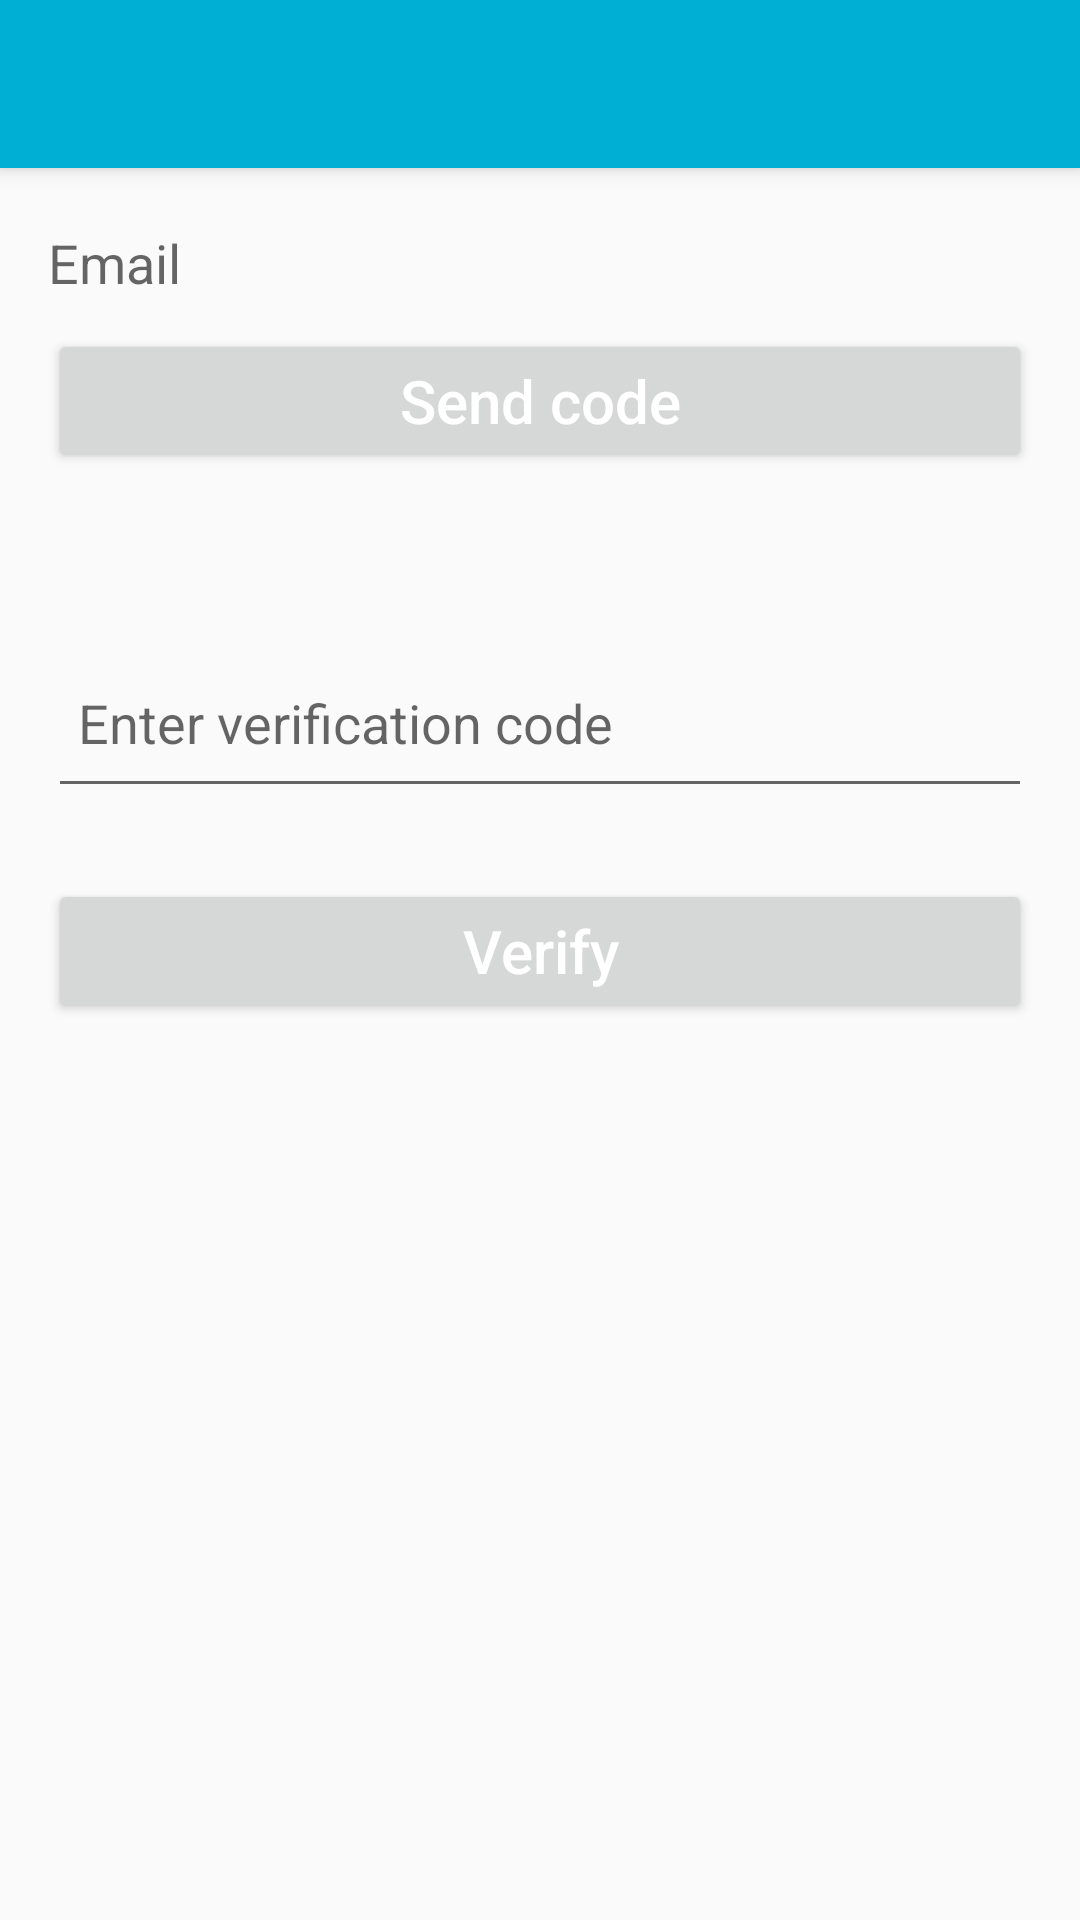

Android layout source for this screen:
<!-- AndroidManifest.xml: activity theme AppTheme.NoActionBar -->
<!-- res/layout/activity_verify.xml -->
<?xml version="1.0" encoding="utf-8"?>
<android.support.design.widget.CoordinatorLayout xmlns:android="http://schemas.android.com/apk/res/android"
    xmlns:app="http://schemas.android.com/apk/res-auto"
    xmlns:tools="http://schemas.android.com/tools"
    android:layout_width="match_parent"
    android:layout_height="match_parent"
    android:fitsSystemWindows="true"
    tools:context="com.example.djung.locally.View.Activities.VerifyActivity">

    <android.support.design.widget.AppBarLayout
        android:layout_width="match_parent"
        android:layout_height="wrap_content"
        android:theme="@style/AppTheme.AppBarOverlay">

        <android.support.v7.widget.Toolbar
            android:id="@+id/toolbar"
            android:layout_width="match_parent"
            android:layout_height="?attr/actionBarSize"
            android:background="?attr/colorPrimary"
            app:popupTheme="@style/AppTheme.PopupOverlay" />

    </android.support.design.widget.AppBarLayout>

    <include layout="@layout/content_verify" />

</android.support.design.widget.CoordinatorLayout>
<!-- res/layout/content_verify.xml (included above) -->
<?xml version="1.0" encoding="utf-8"?>
<LinearLayout xmlns:android="http://schemas.android.com/apk/res/android"
    xmlns:tools="http://schemas.android.com/tools"
    android:layout_width="match_parent"
    android:layout_height="match_parent"
    android:layout_marginLeft="@dimen/activity_horizontal_margin"
    android:layout_marginRight="@dimen/activity_horizontal_margin"
    android:layout_marginTop="@dimen/activity_vertical_margin"
    tools:context=".View.Activities.VerifyActivity"
    android:orientation="vertical"
    tools:showIn="@layout/activity_verify">

    <TextView
        android:layout_width="match_parent"
        android:layout_height="wrap_content"
        android:gravity="center"
        android:textAppearance="?android:attr/textAppearanceLarge"
        android:text="Verify email" />

    <Space
        android:layout_width="match_parent"
        android:layout_height="@dimen/activity_inter_group_separation"
        android:id="@+id/space_Verify_1" />

    <TextView
        android:layout_width="match_parent"
        android:layout_height="wrap_content"
        android:textAppearance="?android:attr/textAppearanceMedium"
        android:text="Email"
        android:id="@+id/text_view_verify_email" />

    <Space
        android:layout_width="match_parent"
        android:layout_height="@dimen/activity_text_padding"
        android:id="@+id/space_Verify_3" />

    <Button
        android:layout_width="match_parent"
        android:layout_height="wrap_content"
        android:text="Send code"
        android:textAllCaps="false"
        android:textColor="@color/white"
        android:textSize="@dimen/activity_button_text_size"
        android:id="@+id/button_verify_request_code" />

    <Space
        android:layout_width="match_parent"
        android:layout_height="@dimen/activity_inter_group_separation"
        android:id="@+id/space_Verify_3A" />

    <TextView
        android:layout_width="match_parent"
        android:layout_height="wrap_content"
        android:textAppearance="?android:attr/textAppearanceSmall"
        android:textSize="@dimen/activity_text_size_small"
        android:text=" "
        android:id="@+id/text_view_verify_code_label" />

    <EditText
        android:layout_width="match_parent"
        android:layout_height="@dimen/activity_text_height"
        android:paddingLeft="@dimen/activity_text_padding"
        android:paddingRight="@dimen/activity_text_padding"
        android:id="@+id/edit_text_verify_code"
        android:hint="Enter verification code"
        android:inputType="number"/>

    <TextView
        android:layout_width="match_parent"
        android:layout_height="wrap_content"
        android:textAppearance="?android:attr/textAppearanceSmall"
        android:textSize="@dimen/activity_text_padding"
        android:text=" "
        android:textColor="@color/alert"
        android:id="@+id/text_view_verify_code_message" />

    <Space
        android:layout_width="match_parent"
        android:layout_height="@dimen/activity_intra_group_separation"
        android:id="@+id/space_Verify_4" />

    <Button
        android:layout_width="match_parent"
        android:layout_height="wrap_content"
        android:text="Verify"
        android:textAllCaps="false"
        android:textColor="@color/white"
        android:textSize="@dimen/activity_button_text_size"
        android:id="@+id/button_verify_check_code" />

</LinearLayout>
<!-- resources referenced by this layout -->
<resources>
  <color name="alert">#AC1600</color>
  <color name="white">#ffffff</color>
  <dimen name="activity_button_text_size">20dp</dimen>
  <dimen name="activity_horizontal_margin">16dp</dimen>
  <dimen name="activity_inter_group_separation">30dp</dimen>
  <dimen name="activity_intra_group_separation">10dp</dimen>
  <dimen name="activity_text_height">60dp</dimen>
  <dimen name="activity_text_padding">10dp</dimen>
  <dimen name="activity_text_size_small">16sp</dimen>
  <dimen name="activity_vertical_margin">16dp</dimen>
  <style name="AppTheme.AppBarOverlay" parent="ThemeOverlay.AppCompat.Dark.ActionBar" />
  <style name="AppTheme.PopupOverlay" parent="ThemeOverlay.AppCompat.Light" />
  <style name="AppTheme.NoActionBar">
          <item name="windowActionBar">false</item>
          <item name="windowNoTitle">true</item>
      </style>
</resources>
